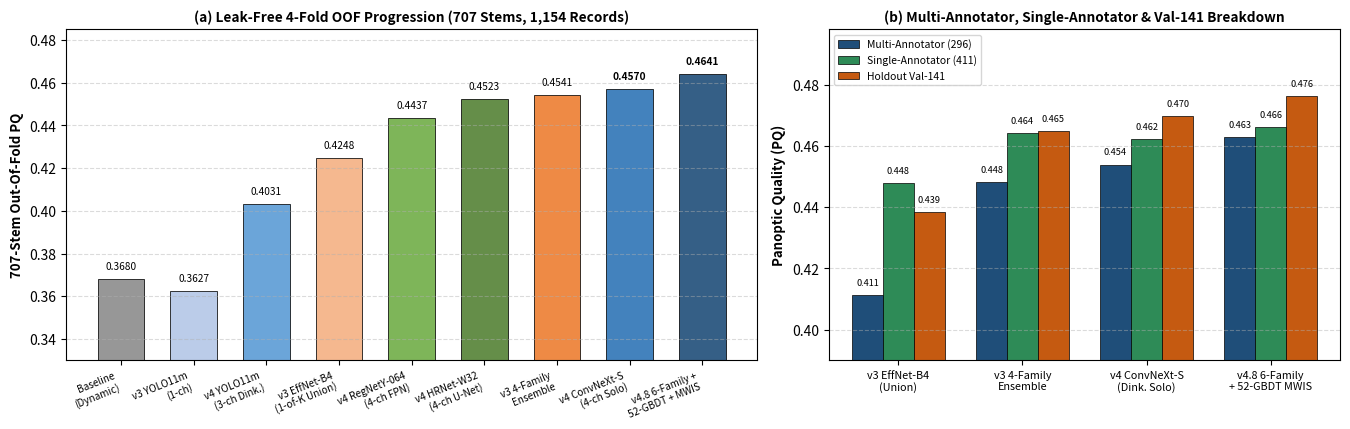

Here is the Python script that generated this plot:
"""
Generate publication-grade 2-panel vector PDF (`progression_ablation.pdf`) for the technical report:
  (a) Leak-free 707-stem OOF Panoptic Quality (`PQ`), Segmentation Quality (`SQ`), and Val-141 `PQ` progression.
  (b) Multi-Annotator (`296` stems) vs Single-Annotator (`411` stems) OOF `PQ` across supervision regimes.
"""

from __future__ import annotations

import argparse
from pathlib import Path

import matplotlib
matplotlib.use("Agg")
import matplotlib.pyplot as plt
import numpy as np


def main() -> None:
    ap = argparse.ArgumentParser()
    ap.add_argument(
        "--out-pdf",
        type=Path,
        default=Path("solar_filament_2026_prize_release/technical_report/figures/progression_ablation.pdf"),
    )
    args = ap.parse_args()
    args.out_pdf.parent.mkdir(parents=True, exist_ok=True)

    fig, (ax1, ax2) = plt.subplots(1, 2, figsize=(13.6, 4.4), dpi=300, gridspec_kw={"width_ratios": [1.35, 1.0]})

    # Panel (a): Controlled 707-OOF PQ progression
    labels = [
        "Baseline\n(Dynamic)",
        "v3 YOLO11m\n(1-ch)",
        "v4 YOLO11m\n(3-ch Dink.)",
        "v3 EffNet-B4\n(1-of-K Union)",
        "v4 RegNetY-064\n(4-ch FPN)",
        "v4 HRNet-W32\n(4-ch U-Net)",
        "v3 4-Family\nEnsemble",
        "v4 ConvNeXt-S\n(4-ch Solo)",
        "v4.8 6-Family +\n52-GBDT + MWIS",
    ]
    oof_pqs = [0.3680, 0.3627, 0.4031, 0.4248, 0.4437, 0.4523, 0.4541, 0.4570, 0.4641]
    colors = [
        "#8c8c8c",
        "#b4c7e7",
        "#5b9bd5",
        "#f4b183",
        "#70ad47",
        "#548235",
        "#ed7d31",
        "#2e75b6",
        "#1f4e79",
    ]

    x = np.arange(len(labels))
    bars = ax1.bar(x, oof_pqs, width=0.64, color=colors, edgecolor="black", linewidth=0.6, alpha=0.9)
    for bar, v in zip(bars, oof_pqs):
        ax1.text(
            bar.get_x() + bar.get_width() / 2.0,
            v + 0.0035,
            f"{v:.4f}",
            ha="center",
            va="bottom",
            fontsize=7.3,
            fontweight="bold" if v >= 0.4570 else "normal",
        )
    ax1.set_ylim(0.33, 0.485)
    ax1.set_xticks(x)
    ax1.set_xticklabels(labels, fontsize=7.2, rotation=22, ha="right")
    ax1.set_ylabel("707-Stem Out-Of-Fold PQ", fontsize=9.5, fontweight="bold")
    ax1.set_title("(a) Leak-Free 4-Fold OOF Progression (707 Stems, 1,154 Records)", fontsize=9.8, fontweight="bold")
    ax1.grid(axis="y", linestyle="--", alpha=0.45)

    # Panel (b): Multi-Annotator vs Single-Annotator & SQ comparison
    regimes = [
        "v3 EffNet-B4\n(Union)",
        "v3 4-Family\nEnsemble",
        "v4 ConvNeXt-S\n(Dink. Solo)",
        "v4.8 6-Family\n+ 52-GBDT MWIS",
    ]
    mul_pq = [0.4112, 0.4482, 0.4539, 0.4629]
    sng_pq = [0.4479, 0.4641, 0.4622, 0.4660]
    val141 = [0.4385, 0.4648, 0.4696, 0.4762]

    xr = np.arange(len(regimes))
    w = 0.25
    b1 = ax2.bar(xr - w, mul_pq, width=w, color="#1f4e79", edgecolor="black", linewidth=0.5, label="Multi-Annotator (296)")
    b2 = ax2.bar(xr, sng_pq, width=w, color="#2e8b57", edgecolor="black", linewidth=0.5, label="Single-Annotator (411)")
    b3 = ax2.bar(xr + w, val141, width=w, color="#c55a11", edgecolor="black", linewidth=0.5, label="Holdout Val-141")

    for grp in (b1, b2, b3):
        for bar in grp:
            h = bar.get_height()
            ax2.text(bar.get_x() + bar.get_width() / 2.0, h + 0.0025, f"{h:.3f}", ha="center", va="bottom", fontsize=6.6)

    ax2.set_ylim(0.39, 0.498)
    ax2.set_xticks(xr)
    ax2.set_xticklabels(regimes, fontsize=7.8)
    ax2.set_ylabel("Panoptic Quality (PQ)", fontsize=9.5, fontweight="bold")
    ax2.set_title("(b) Multi-Annotator, Single-Annotator & Val-141 Breakdown", fontsize=9.8, fontweight="bold")
    ax2.legend(fontsize=7.5, loc="upper left")
    ax2.grid(axis="y", linestyle="--", alpha=0.45)

    fig.tight_layout()
    fig.savefig(args.out_pdf)
    plt.close(fig)
    print(f"[+] Saved {args.out_pdf}")


if __name__ == "__main__":
    main()
